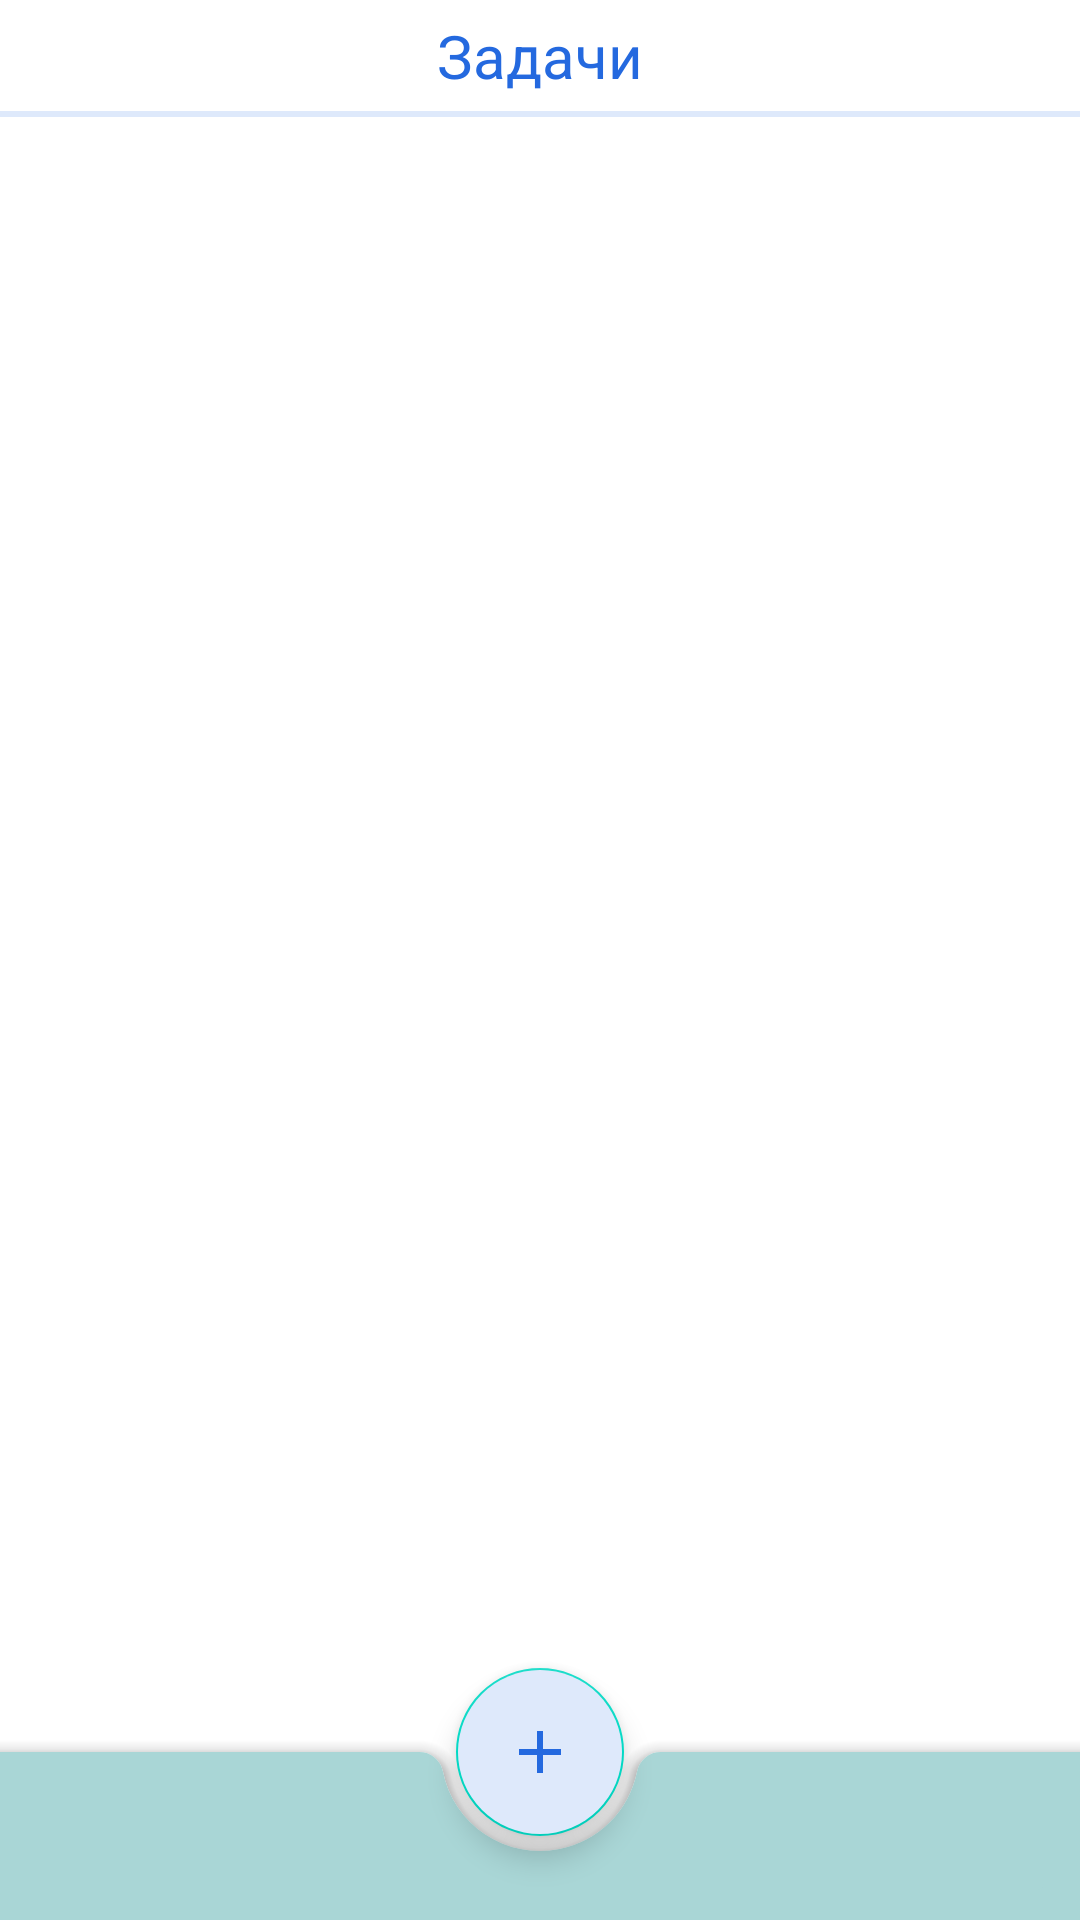

Android layout source for this screen:
<!-- AndroidManifest.xml: application theme Theme.GoogleTask -->
<!-- res/layout/activity_main.xml -->
<?xml version="1.0" encoding="utf-8"?>
<androidx.constraintlayout.widget.ConstraintLayout xmlns:android="http://schemas.android.com/apk/res/android"
    xmlns:app="http://schemas.android.com/apk/res-auto"
    xmlns:tools="http://schemas.android.com/tools"
    android:layout_width="match_parent"
    android:layout_height="match_parent"
    tools:context=".Views.MainActivity">


    <TextView
        android:id="@+id/textView"
        android:layout_width="wrap_content"
        android:layout_height="wrap_content"
        android:layout_marginTop="5dp"
        android:text="Задачи"
        android:textColor="#2469DF"
        android:textSize="20dp"
        app:layout_constraintEnd_toEndOf="parent"
        app:layout_constraintStart_toStartOf="parent"
        app:layout_constraintTop_toTopOf="parent" />

    <View
        android:id="@+id/view2"
        android:layout_width="wrap_content"
        android:layout_height="2dp"
        android:layout_marginTop="5dp"
        android:background="#DEE9FB"
        app:layout_constraintEnd_toEndOf="parent"
        app:layout_constraintStart_toStartOf="parent"
        app:layout_constraintTop_toBottomOf="@+id/textView" />

    <androidx.recyclerview.widget.RecyclerView
        android:id="@+id/edRecyclerTasks"
        android:layout_width="0dp"
        android:layout_height="0dp"
        app:layout_constraintBottom_toTopOf="@+id/guideline9"
        app:layout_constraintEnd_toStartOf="@+id/guideline6"
        app:layout_constraintStart_toStartOf="@+id/guideline8"
        app:layout_constraintTop_toTopOf="@+id/guideline7" />

    <androidx.constraintlayout.widget.Guideline
        android:id="@+id/guideline6"
        android:layout_width="wrap_content"
        android:layout_height="wrap_content"
        android:orientation="vertical"
        app:layout_constraintGuide_begin="395dp" />

    <androidx.constraintlayout.widget.Guideline
        android:id="@+id/guideline8"
        android:layout_width="wrap_content"
        android:layout_height="wrap_content"
        android:orientation="vertical"
        app:layout_constraintGuide_end="395dp" />

    <androidx.constraintlayout.widget.Guideline
        android:id="@+id/guideline7"
        android:layout_width="wrap_content"
        android:layout_height="wrap_content"
        android:orientation="horizontal"
        app:layout_constraintGuide_percent="0.10123119" />

    <androidx.constraintlayout.widget.Guideline
        android:id="@+id/guideline9"
        android:layout_width="wrap_content"
        android:layout_height="wrap_content"
        android:orientation="horizontal"
        app:layout_constraintGuide_end="116dp" />

    <androidx.coordinatorlayout.widget.CoordinatorLayout
        android:id="@+id/coordinatorLayout"
        android:layout_width="match_parent"
        android:layout_height="match_parent"
        app:layout_constraintBottom_toBottomOf="parent"
        app:layout_constraintEnd_toEndOf="parent"
        app:layout_constraintHorizontal_bias="0.0"
        app:layout_constraintStart_toStartOf="parent"
        app:layout_constraintTop_toTopOf="parent"
        app:layout_constraintVertical_bias="0.0">

        <com.google.android.material.bottomappbar.BottomAppBar
            android:id="@+id/bottomAppBar"
            android:layout_width="match_parent"
            android:layout_height="wrap_content"
            android:layout_gravity="bottom"
            android:backgroundTint="#A9D6D6"
            app:contentInsetStart="0dp">

            <androidx.constraintlayout.widget.ConstraintLayout
                android:layout_width="match_parent"
                android:layout_height="wrap_content"
                android:gravity="center"
                android:orientation="horizontal">

                <ImageButton
                    android:id="@+id/Options"
                    android:layout_width="wrap_content"
                    android:layout_height="wrap_content"
                    android:layout_marginEnd="8dp"
                    android:backgroundTint="#A9D6D6"
                    android:minHeight="48dp"
                    android:src="@drawable/ic_baseline_more_vert_24"
                    app:layout_constraintBottom_toBottomOf="parent"
                    app:layout_constraintEnd_toEndOf="parent"
                    app:layout_constraintTop_toTopOf="parent"
                    app:tint="#2469DF" />

            </androidx.constraintlayout.widget.ConstraintLayout>

        </com.google.android.material.bottomappbar.BottomAppBar>

        <com.google.android.material.floatingactionbutton.FloatingActionButton
            android:id="@+id/fab"
            android:layout_width="wrap_content"
            android:layout_height="wrap_content"
            android:backgroundTint="#DEE9FB"
            android:src="@drawable/ic_add"
            app:layout_anchor="@id/bottomAppBar"
            app:tint="#2469DF" />


    </androidx.coordinatorlayout.widget.CoordinatorLayout>


</androidx.constraintlayout.widget.ConstraintLayout>
<!-- resources referenced by this layout -->
<resources>
  <!-- drawable ic_add (drawable) -->
  <vector android:height="24dp" android:tint="#36469C"
      android:viewportHeight="24" android:viewportWidth="24"
      android:width="24dp" xmlns:android="http://schemas.android.com/apk/res/android">
      <path android:fillColor="@android:color/white" android:pathData="M19,13h-6v6h-2v-6H5v-2h6V5h2v6h6v2z"/>
  </vector>
  <style name="Theme.GoogleTask" parent="Theme.MaterialComponents.DayNight.DarkActionBar">
          
          <item name="colorPrimary">@color/purple_500</item>
          <item name="colorPrimaryVariant">@color/purple_700</item>
          <item name="colorOnPrimary">@color/white</item>
          
          <item name="colorSecondary">@color/teal_200</item>
          <item name="colorSecondaryVariant">@color/teal_700</item>
          <item name="colorOnSecondary">@color/black</item>
          
          <item name="android:statusBarColor">?attr/colorPrimaryVariant</item>
          
  
          
          <item name="windowActionBar">false</item>
          <item name="windowNoTitle">true</item>
          <item name="android:windowFullscreen">true</item>
  
      </style>
  <color name="purple_500">#FF6200EE</color>
  <color name="purple_700">#FF3700B3</color>
  <color name="white">#FFFFFFFF</color>
  <color name="teal_200">#FF03DAC5</color>
  <color name="teal_700">#FF018786</color>
  <color name="black">#FF000000</color>
</resources>
